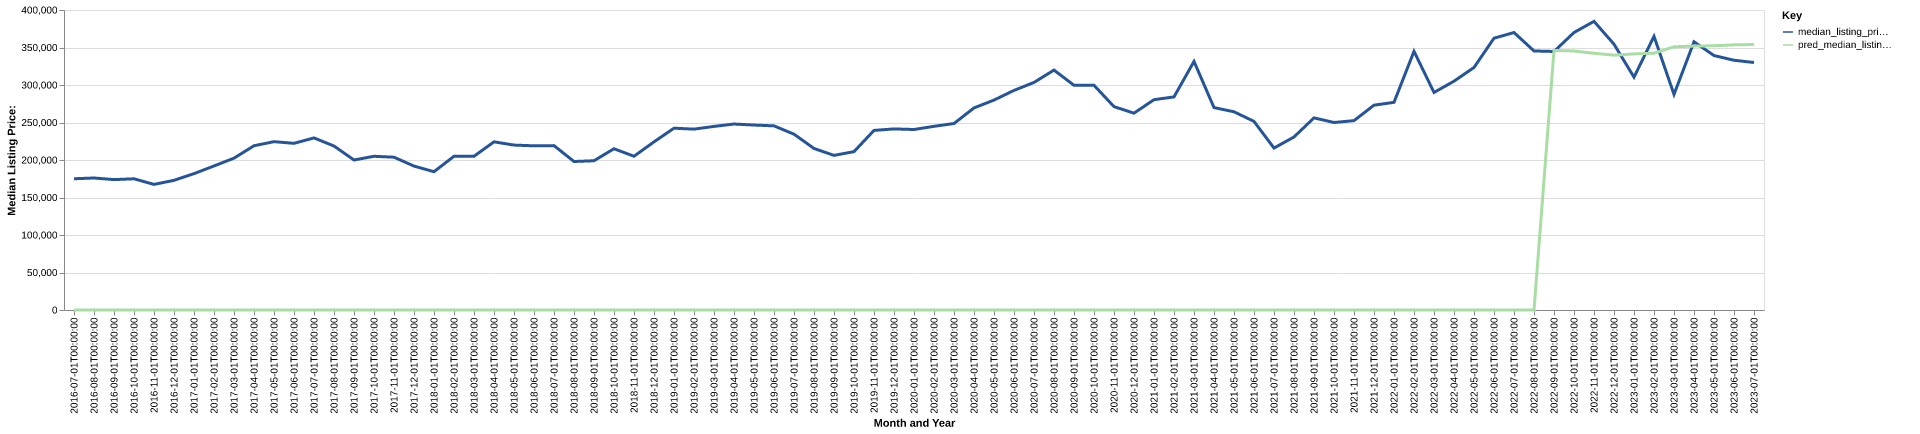

Data behind this chart, as committed beside it:
date, time_idx, median_listing_price, thirty_year_interest_rate_five, month, county_name, active_listing_count, median_days_on_market, pred_median_listing_price, month_year
2016-07-01, 0, 175000, 3.72, 7, stokes, nc, 202.0, 89.0, 0, Jul-2016
2016-08-01, 1, 176000, 3.73, 8, stokes, nc, 194.0, 98.0, 0, Aug-2016
2016-09-01, 2, 173850, 3.66, 9, stokes, nc, 190.0, 98.0, 0, Sep-2016
2016-10-01, 3, 174950, 3.64, 10, stokes, nc, 182.0, 96.0, 0, Oct-2016
2016-11-01, 4, 167450, 3.66, 11, stokes, nc, 181.0, 88.0, 0, Nov-2016
2016-12-01, 5, 172900, 3.48, 12, stokes, nc, 167.0, 100.0, 0, Dec-2016
2017-01-01, 6, 181775, 3.45, 1, stokes, nc, 148.0, 116.0, 0, Jan-2017
2017-02-01, 7, 192050, 3.5, 2, stokes, nc, 146.0, 112.0, 0, Feb-2017
2017-03-01, 8, 202450, 3.52, 3, stokes, nc, 145.0, 111.0, 0, Mar-2017
2017-04-01, 9, 219000, 4.03, 4, stokes, nc, 142.0, 89.0, 0, Apr-2017
2017-05-01, 10, 224450, 4.32, 5, stokes, nc, 145.0, 94.0, 0, May-2017
2017-06-01, 11, 222225, 4.2, 6, stokes, nc, 143.0, 87.0, 0, Jun-2017
2017-07-01, 12, 229450, 4.19, 7, stokes, nc, 154.0, 74.0, 0, Jul-2017
2017-08-01, 13, 218625, 4.3, 8, stokes, nc, 165.0, 71.0, 0, Aug-2017
2017-09-01, 14, 200000, 4.1, 9, stokes, nc, 160.0, 73.0, 0, Sep-2017
2017-10-01, 15, 204950, 4.05, 10, stokes, nc, 146.0, 87.0, 0, Oct-2017
2017-11-01, 16, 203750, 3.94, 11, stokes, nc, 138.0, 95.0, 0, Nov-2017
2017-12-01, 17, 191900, 4.03, 12, stokes, nc, 125.0, 114.0, 0, Dec-2017
2018-01-01, 18, 184400, 3.93, 1, stokes, nc, 119.0, 122.0, 0, Jan-2018
2018-02-01, 19, 205000, 3.83, 2, stokes, nc, 109.0, 118.0, 0, Feb-2018
2018-03-01, 20, 205000, 3.94, 3, stokes, nc, 107.0, 79.0, 0, Mar-2018
2018-04-01, 21, 224225, 3.95, 4, stokes, nc, 118.0, 75.0, 0, Apr-2018
2018-05-01, 22, 219900, 3.99, 5, stokes, nc, 128.0, 60.0, 0, May-2018
2018-06-01, 23, 218900, 4.15, 6, stokes, nc, 121.0, 64.0, 0, Jun-2018
2018-07-01, 24, 219175, 4.4, 7, stokes, nc, 133.0, 79.0, 0, Jul-2018
2018-08-01, 25, 198000, 4.46, 8, stokes, nc, 117.0, 84.0, 0, Aug-2018
2018-09-01, 26, 199000, 4.58, 9, stokes, nc, 109.0, 86.0, 0, Sep-2018
2018-10-01, 27, 215000, 4.66, 10, stokes, nc, 104.0, 84.0, 0, Oct-2018
2018-11-01, 28, 205000, 4.62, 11, stokes, nc, 115.0, 76.0, 0, Nov-2018
2018-12-01, 29, 224200, 4.54, 12, stokes, nc, 101.0, 71.0, 0, Dec-2018
2019-01-01, 30, 242425, 4.6, 1, stokes, nc, 102.0, 72.0, 0, Jan-2019
2019-02-01, 31, 241150, 4.72, 2, stokes, nc, 99.0, 88.0, 0, Feb-2019
2019-03-01, 32, 244787, 4.9, 3, stokes, nc, 95.0, 87.0, 0, Mar-2019
2019-04-01, 33, 247970, 4.94, 4, stokes, nc, 95.0, 76.0, 0, Apr-2019
2019-05-01, 34, 246605, 4.75, 5, stokes, nc, 107.0, 61.0, 0, May-2019
2019-06-01, 35, 245525, 4.51, 6, stokes, nc, 107.0, 63.0, 0, Jun-2019
2019-07-01, 36, 234425, 4.41, 7, stokes, nc, 110.0, 57.0, 0, Jul-2019
2019-08-01, 37, 215364, 4.41, 8, stokes, nc, 119.0, 61.0, 0, Aug-2019
2019-09-01, 38, 206159, 4.2, 9, stokes, nc, 122.0, 67.0, 0, Sep-2019
2019-10-01, 39, 211148, 4.14, 10, stokes, nc, 117.0, 75.0, 0, Oct-2019
2019-11-01, 40, 239450, 3.84, 11, stokes, nc, 110.0, 86.0, 0, Nov-2019
2019-12-01, 41, 241450, 3.81, 12, stokes, nc, 110.0, 94.0, 0, Dec-2019
2020-01-01, 42, 240650, 3.75, 1, stokes, nc, 99.0, 86.0, 0, Jan-2020
2020-02-01, 43, 244900, 3.73, 2, stokes, nc, 90.0, 96.0, 0, Feb-2020
2020-03-01, 44, 248650, 3.78, 3, stokes, nc, 89.0, 97.0, 0, Mar-2020
2020-04-01, 45, 269450, 3.75, 4, stokes, nc, 87.0, 68.0, 0, Apr-2020
2020-05-01, 46, 279900, 3.74, 5, stokes, nc, 72.0, 82.0, 0, May-2020
2020-06-01, 47, 292800, 3.72, 6, stokes, nc, 58.0, 102.0, 0, Jun-2020
2020-07-01, 48, 303422, 3.49, 7, stokes, nc, 58.0, 80.0, 0, Jul-2020
2020-08-01, 49, 319900, 3.65, 8, stokes, nc, 57.0, 36.0, 0, Aug-2020
2020-09-01, 50, 299600, 3.33, 9, stokes, nc, 69.0, 39.0, 0, Sep-2020
2020-10-01, 51, 299600, 3.28, 10, stokes, nc, 62.0, 68.0, 0, Oct-2020
2020-11-01, 52, 271175, 3.21, 11, stokes, nc, 61.0, 103.0, 0, Nov-2020
2020-12-01, 53, 262450, 3.07, 12, stokes, nc, 69.0, 103.0, 0, Dec-2020
2021-01-01, 54, 280400, 2.99, 1, stokes, nc, 58.0, 88.0, 0, Jan-2021
2021-02-01, 55, 284125, 2.93, 2, stokes, nc, 53.0, 84.0, 0, Feb-2021
2021-03-01, 56, 331450, 2.88, 3, stokes, nc, 51.0, 85.0, 0, Mar-2021
2021-04-01, 57, 269900, 2.84, 4, stokes, nc, 54.0, 90.0, 0, Apr-2021
2021-05-01, 58, 264300, 2.71, 5, stokes, nc, 51.0, 115.0, 0, May-2021
2021-06-01, 59, 251450, 2.79, 6, stokes, nc, 59.0, 68.0, 0, Jun-2021
... 25 more rows
